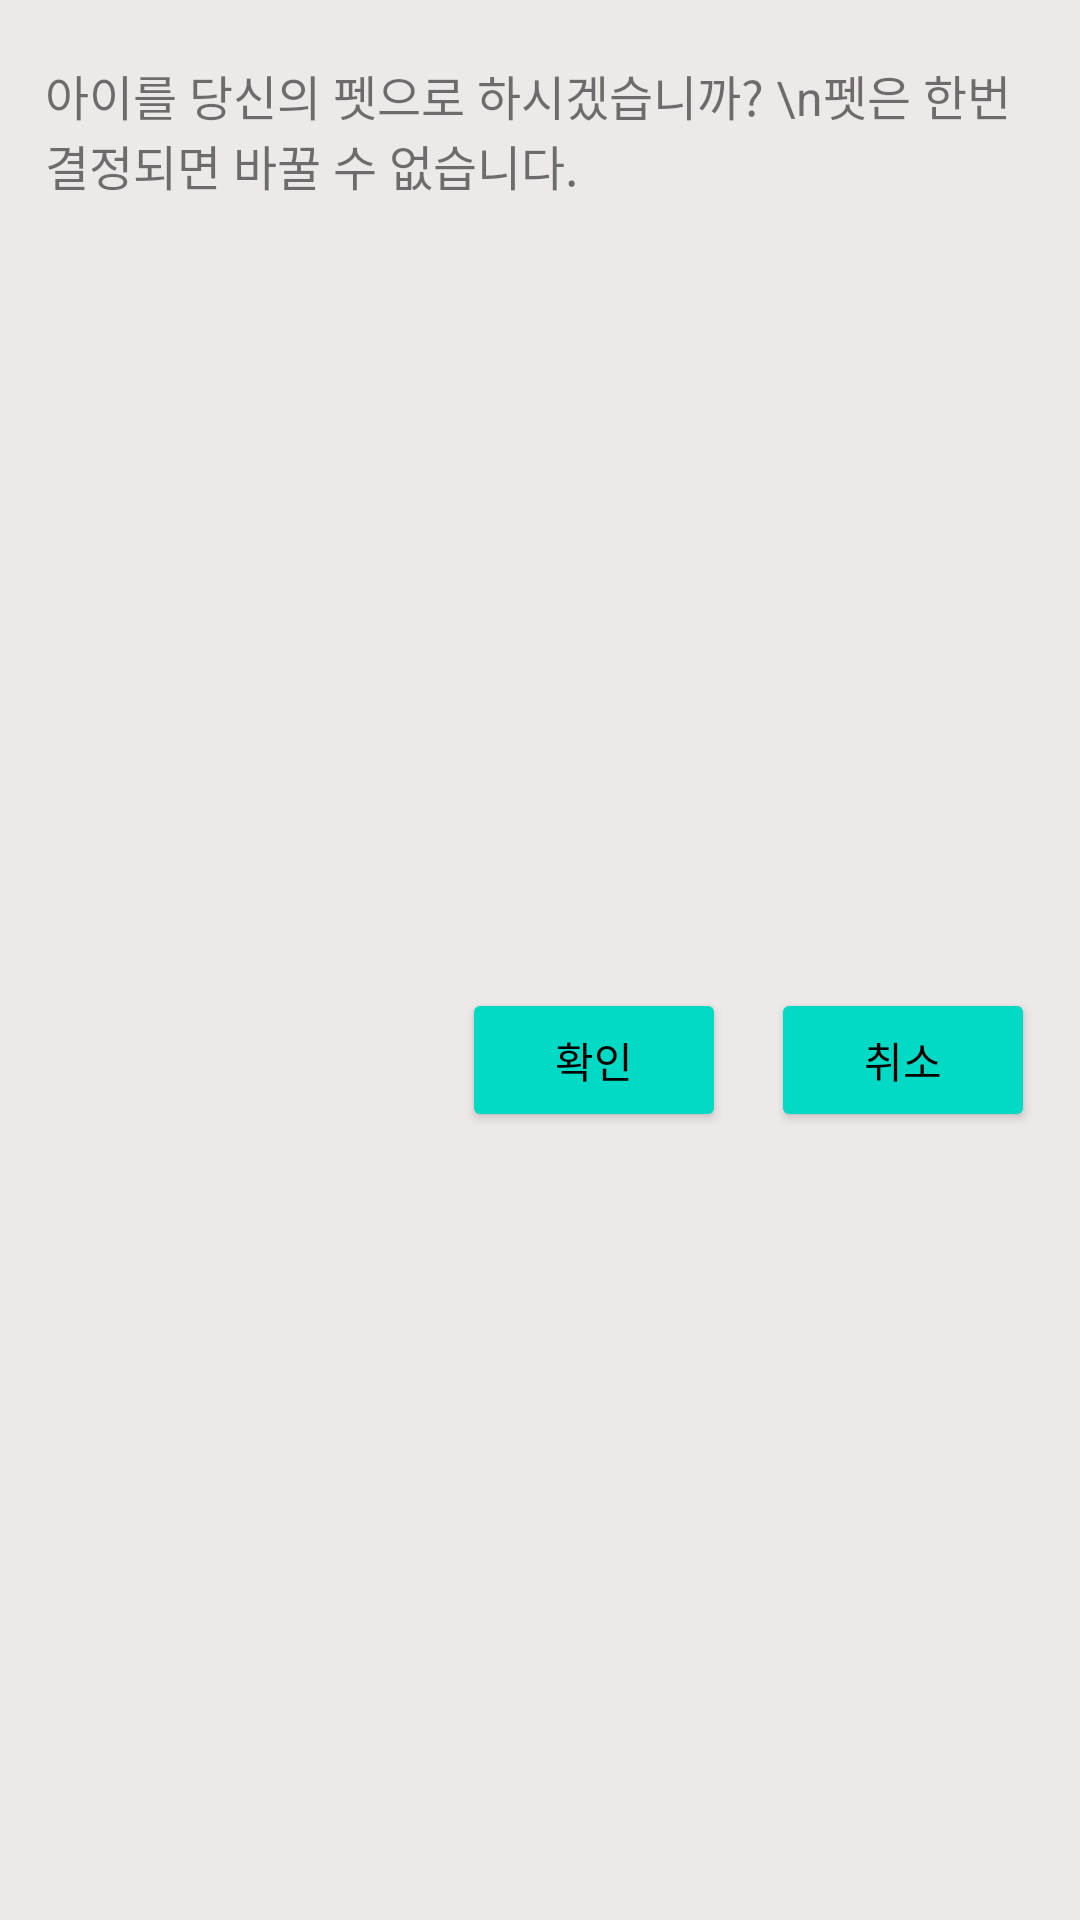

Layout XML and referenced resources for this Android screen:
<!-- AndroidManifest.xml: application theme Theme.GameInSchool -->
<!-- res/layout/fragment_last_confirm.xml -->
<?xml version="1.0" encoding="utf-8"?>
<androidx.constraintlayout.widget.ConstraintLayout xmlns:android="http://schemas.android.com/apk/res/android"
    xmlns:app="http://schemas.android.com/apk/res-auto"
    xmlns:tools="http://schemas.android.com/tools"
    android:layout_width="match_parent"
    android:layout_height="wrap_content"
    android:background="@color/beige_white"
    tools:context=".view.teacher.PetConfirmationFragment">


    <TextView
        android:id="@+id/question_textview"
        android:layout_width="0dp"
        android:layout_height="wrap_content"
        android:layout_marginHorizontal="15dp"
        android:layout_marginTop="20dp"
        android:text="아이를 당신의 펫으로 하시겠습니까? \n펫은 한번 결정되면 바꿀 수 없습니다."
        android:textSize="16sp"
        app:layout_constraintEnd_toEndOf="parent"
        app:layout_constraintStart_toStartOf="parent"
        app:layout_constraintTop_toTopOf="parent"
        app:layout_goneMarginTop="20dp" />

    <Button
        android:id="@+id/sign_up_btn"
        android:layout_width="wrap_content"
        android:layout_height="wrap_content"
        android:layout_marginTop="10dp"
        android:layout_marginEnd="15dp"
        android:layout_marginBottom="10dp"
        android:backgroundTint="@color/teal_200"
        android:text="@string/confirm"
        android:textColor="@color/black"
        app:layout_constraintBottom_toBottomOf="parent"
        app:layout_constraintEnd_toStartOf="@id/cancel_btn"
        app:layout_constraintTop_toBottomOf="@id/question_textview"
        app:layout_goneMarginBottom="10dp" />

    <Button
        android:id="@+id/cancel_btn"
        android:layout_width="wrap_content"
        android:layout_height="wrap_content"
        android:layout_marginEnd="15dp"
        android:backgroundTint="@color/teal_200"
        android:text="@string/cancel"
        android:textColor="@color/black"
        app:layout_constraintBottom_toBottomOf="@id/sign_up_btn"
        app:layout_constraintEnd_toEndOf="parent"
        app:layout_constraintTop_toTopOf="@id/sign_up_btn" />
</androidx.constraintlayout.widget.ConstraintLayout>
<!-- resources referenced by this layout -->
<resources>
  <color name="beige_white">#EDE9E9</color>
  <color name="black">#FF000000</color>
  <color name="teal_200">#FF03DAC5</color>
  <string name="cancel">취소</string>
  <string name="confirm">확인</string>
  <style name="Theme.GameInSchool" parent="Theme.MaterialComponents.DayNight.NoActionBar">
          
          <item name="colorPrimary">@color/teal_200</item>
          <item name="colorPrimaryVariant">@color/teal_700</item>
          <item name="colorOnPrimary">@color/white</item>
          
          <item name="colorSecondary">@color/teal_200</item>
          <item name="colorSecondaryVariant">@color/teal_700</item>
          <item name="colorOnSecondary">@color/black</item>
          
          <item name="android:statusBarColor">?attr/colorPrimaryVariant</item>
          
      </style>
  <color name="teal_700">#FF018786</color>
  <color name="white">#FFFFFFFF</color>
</resources>
